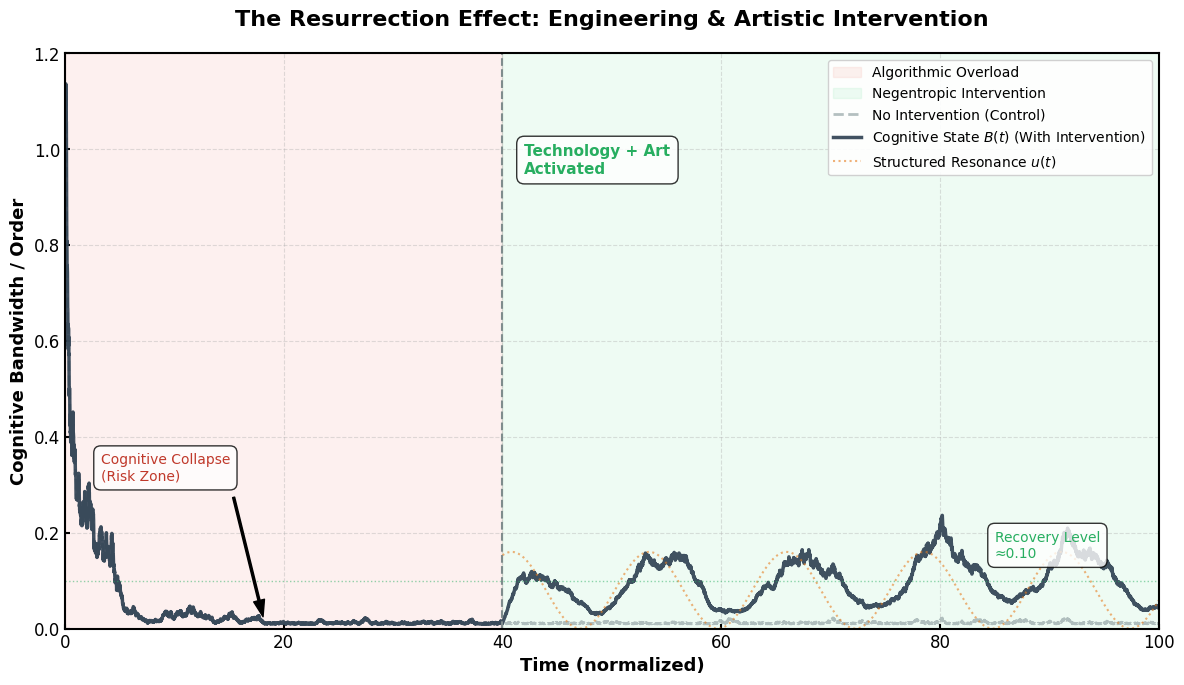

Reproduce this figure in Python.
import numpy as np
import matplotlib.pyplot as plt
import seaborn as sns

plt.rcParams.update({
    'font.family': 'sans-serif',
    'font.sans-serif': ['Arial', 'DejaVu Sans'],
    'font.size': 12,
    'axes.linewidth': 1.5,
    'axes.titlesize': 14,
    'axes.labelsize': 13,
    'xtick.major.width': 1.5,
    'ytick.major.width': 1.5,
    'xtick.direction': 'in',
    'ytick.direction': 'in',
    'legend.frameon': False,
    'lines.linewidth': 2.0,
    'figure.dpi': 300
})


def run_simulation():
    # Simulates cognitive collapse and recovery through intervention
    T = 100
    dt = 0.01
    steps = int(T / dt)
    time = np.linspace(0, T, steps)
    
    B = np.zeros(steps)
    B[0] = 1.0
    
    intervention_t = 40
    
    alpha_crisis = 0.8
    sigma_crisis = 0.45
    
    sigma_fixed = 0.15
    music_amp = 0.08
    music_freq = 0.5
    
    np.random.seed(42)
    
    control_signal = np.zeros(steps)

    for i in range(1, steps):
        if time[i] < intervention_t:
            curr_alpha = alpha_crisis
            curr_sigma = sigma_crisis
            u_t = 0
        else:
            curr_alpha = alpha_crisis
            curr_sigma = sigma_fixed
            u_t = music_amp * (np.sin(music_freq * time[i]) + 1) / 2
            
        control_signal[i] = u_t
        
        r = 0.5
        drift = r * B[i-1] * (1 - B[i-1]) - curr_alpha * B[i-1] + u_t
        diffusion = curr_sigma * B[i-1] * np.random.normal(0, np.sqrt(dt))
        
        B[i] = B[i-1] + drift * dt + diffusion
        
        if B[i] < 0.01: 
            B[i] = 0.01 

    return time, B, intervention_t, control_signal


def run_control_simulation():
    T = 100
    dt = 0.01
    steps = int(T / dt)
    time = np.linspace(0, T, steps)
    
    B = np.zeros(steps)
    B[0] = 1.0
    
    alpha_crisis = 0.8
    sigma_crisis = 0.45
    
    np.random.seed(42)
    
    for i in range(1, steps):
        r = 0.5
        drift = r * B[i-1] * (1 - B[i-1]) - alpha_crisis * B[i-1]
        diffusion = sigma_crisis * B[i-1] * np.random.normal(0, np.sqrt(dt))
        
        B[i] = B[i-1] + drift * dt + diffusion
        
        if B[i] < 0.01: 
            B[i] = 0.01 
    
    return time, B


def main():
    print("Running Intervention Simulation...")
    print("=" * 50)
    
    t, B_intervention, t_int, signal = run_simulation()
    t_control, B_control = run_control_simulation()
    
    fig, ax = plt.subplots(figsize=(12, 7))
    
    ax.axvspan(0, t_int, color='#e74c3c', alpha=0.08, label='Algorithmic Overload')
    ax.axvspan(t_int, 100, color='#2ecc71', alpha=0.08, label='Negentropic Intervention')
    
    ax.plot(t_control, B_control, color='#95a5a6', linestyle='--', 
            linewidth=2, alpha=0.7, label='No Intervention (Control)')
    
    ax.plot(t, B_intervention, color='#2c3e50', alpha=0.9, 
            linewidth=2.5, label='Cognitive State $B(t)$ (With Intervention)')
    
    intervention_mask = t >= t_int
    ax.plot(t[intervention_mask], signal[intervention_mask] * 2, 
            color='#e67e22', linestyle=':', alpha=0.6, 
            linewidth=1.5, label='Structured Resonance $u(t)$')
    
    ax.axvline(x=t_int, color='#7f8c8d', linestyle='--', linewidth=1.5)
    ax.text(t_int + 2, 0.95, 'Technology + Art\nActivated', 
            fontsize=11, fontweight='bold', color='#27ae60',
            bbox=dict(boxstyle='round,pad=0.5', facecolor='white', alpha=0.8))
    
    pre_intervention_mask = t < t_int
    if np.any(pre_intervention_mask):
        min_idx_pre = np.argmin(B_intervention[pre_intervention_mask])
        min_t_pre = t[pre_intervention_mask][min_idx_pre]
        min_val_pre = B_intervention[pre_intervention_mask][min_idx_pre]
        
        ax.annotate('Cognitive Collapse\n(Risk Zone)', 
                   xy=(min_t_pre, min_val_pre), 
                   xytext=(min_t_pre - 15, min_val_pre + 0.3),
                   arrowprops=dict(facecolor='black', shrink=0.05, 
                                 width=1.5, headwidth=8),
                   fontsize=10, color='#c0392b',
                   bbox=dict(boxstyle='round,pad=0.5', facecolor='white', alpha=0.8))
    
    post_intervention_mask = t >= t_int
    if np.any(post_intervention_mask):
        avg_post = np.mean(B_intervention[post_intervention_mask])
        ax.axhline(y=avg_post, color='#27ae60', linestyle=':', 
                  alpha=0.5, linewidth=1)
        ax.text(85, avg_post + 0.05, f'Recovery Level\n≈{avg_post:.2f}', 
               fontsize=10, color='#27ae60',
               bbox=dict(boxstyle='round,pad=0.5', facecolor='white', alpha=0.8))
    
    ax.set_xlabel('Time (normalized)', fontweight='bold')
    ax.set_ylabel('Cognitive Bandwidth / Order', fontweight='bold')
    ax.set_title('The Resurrection Effect: Engineering & Artistic Intervention', 
                fontsize=16, pad=20, fontweight='bold')
    ax.set_ylim(0, 1.2)
    ax.set_xlim(0, 100)
    
    ax.legend(loc='upper right', frameon=True, fancybox=True, 
             framealpha=0.9, fontsize=10)
    
    ax.grid(True, which='major', linestyle='--', alpha=0.4)
    
    print("\nSimulation Statistics:")
    print("-" * 50)
    print(f"Intervention Time: t = {t_int}")
    
    pre_mask = t < t_int
    post_mask = t >= t_int
    
    if np.any(pre_mask):
        min_pre = np.min(B_intervention[pre_mask])
        print(f"Minimum B (Pre-Intervention): {min_pre:.4f}")
    
    if np.any(post_mask):
        avg_post = np.mean(B_intervention[post_mask])
        max_post = np.max(B_intervention[post_mask])
        print(f"Average B (Post-Intervention): {avg_post:.4f}")
        print(f"Maximum B (Post-Intervention): {max_post:.4f}")
        print(f"Recovery Ratio: {(avg_post / B_intervention[0]):.2%}")
    
    final_control = B_control[-1]
    final_intervention = B_intervention[-1]
    print(f"\nFinal State Comparison:")
    print(f"  Control (No Intervention):     {final_control:.4f}")
    print(f"  With Intervention:            {final_intervention:.4f}")
    print(f"  Improvement:                   {final_intervention - final_control:.4f}")
    print(f"  Relative Improvement:         {((final_intervention - final_control) / final_control * 100):.1f}%")
    print("=" * 50)
    
    plt.tight_layout()
    plt.savefig("fig_intervention.png", dpi=300, bbox_inches='tight')
    print("\nImage saved: fig_intervention.png")
    plt.show()


if __name__ == "__main__":
    main()
